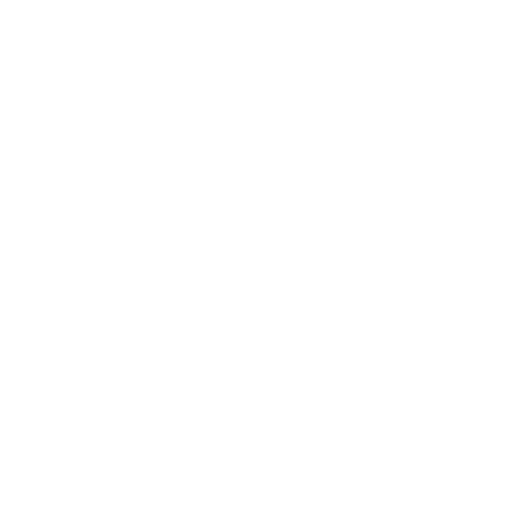
t = 0.00 s
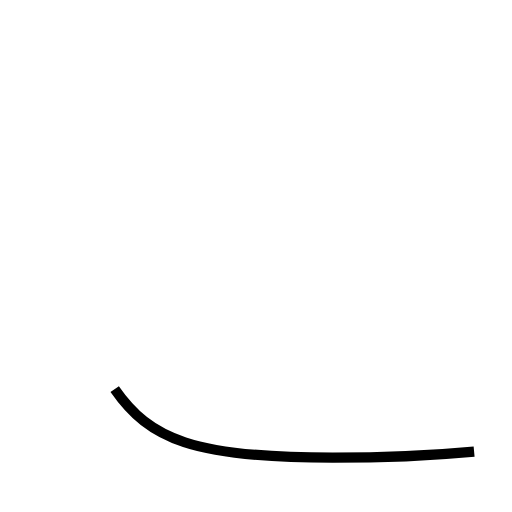
t = 1.12 s
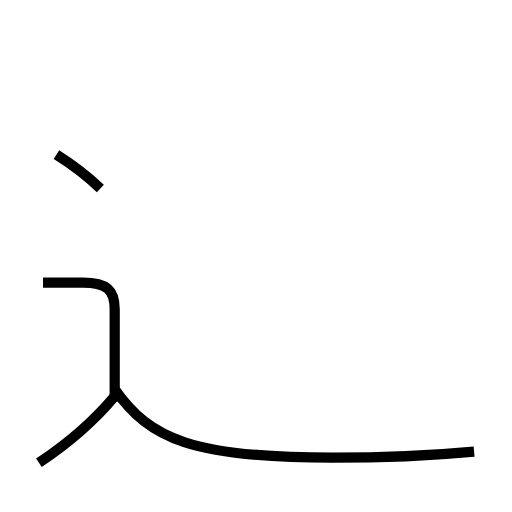
t = 2.10 s
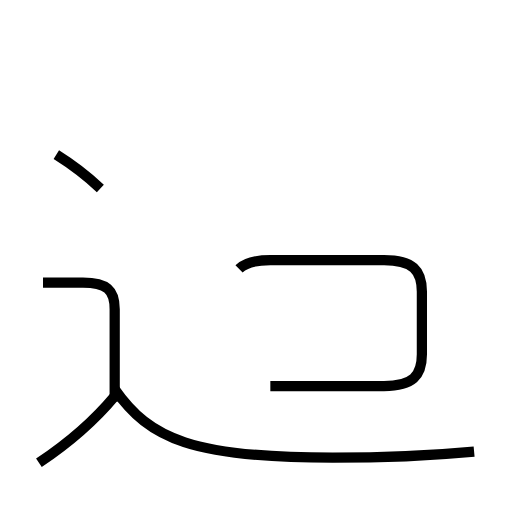
t = 3.39 s
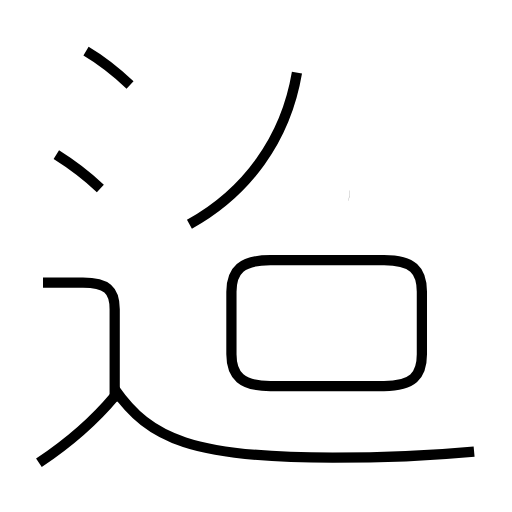
t = 4.54 s
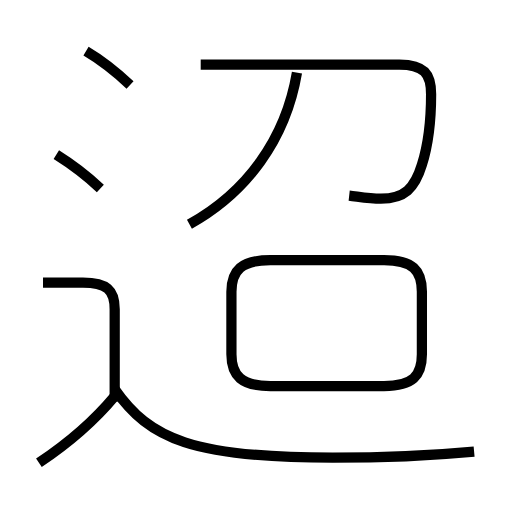
t = 5.74 s

The animated SVG that drew these frames (rendered in a browser with its animation timeline set to each time). Animation: 8 SMIL elements (animate=8); one cycle of 5.74 s.

<?xml version='1.0' encoding='utf-8'?>
<svg viewBox="0.0 -6.0 50.0 50.0" version="1.1" xmlns="http://www.w3.org/2000/svg"><rect x="-1000" y="-1000" width="2000" height="2000" stroke="white" fill="white" /><g style="fill:none;stroke:#000000;stroke-width:1"><path d="M 46.3 0.1 C 42.0 0.5 38.0 0.7 32.5 0.7 C 18.9 0.7 14.6 -1.1 11.2 -6.0 " transform="translate(0.0 38.0)" stroke-dasharray="37.17202081384002" stroke-dashoffset="37.17202081384002"><animate attributeName="stroke-dashoffset" from="37.17202081384002" to="0" dur="1.1151606244152006s" begin="0s; anim_end.end" fill="freeze" id="anim0" /></path><path d="M 3.8 1.2 C 6.5 -0.6 9.2 -2.9 11.2 -5.3 " transform="translate(0.0 38.0)" stroke-dasharray="9.88161674427614" stroke-dashoffset="9.88161674427614"><animate attributeName="stroke-dashoffset" from="9.88161674427614" to="0" dur="0.2964485023282842s" begin="anim0.end" fill="freeze" id="anim1" /></path><path d="M 11.2 -4.8 L 11.2 -13.8 C 11.2 -15.7 10.4 -16.4 8.1 -16.4 L 4.2 -16.4 " transform="translate(0.0 38.0)" stroke-dasharray="17.62979625208267" stroke-dashoffset="17.62979625208267"><animate attributeName="stroke-dashoffset" from="17.62979625208267" to="0" dur="0.5288938875624801s" begin="anim1.end" fill="freeze" id="anim2" /></path><path d="M 9.8 -25.6 C 8.2 -27.1 7.1 -27.9 5.5 -28.9 " transform="translate(0.0 38.0)" stroke-dasharray="5.430744269025637" stroke-dashoffset="5.430744269025637"><animate attributeName="stroke-dashoffset" from="5.430744269025637" to="0" dur="0.16292232807076912s" begin="anim2.end" fill="freeze" id="anim3" /></path><path d="M 26.4 -6.3 L 37.5 -6.3 C 40.3 -6.3 41.2 -7.3 41.2 -9.4 L 41.2 -15.5 C 41.2 -17.6 40.3 -18.6 37.5 -18.6 L 26.4 -18.6 C 23.6 -18.6 22.6 -17.6 22.6 -15.5 L 22.6 -9.4 C 22.6 -7.3 23.6 -6.3 26.4 -6.3 Z " transform="translate(0.0 38.0)" stroke-dasharray="56.98130709921527" stroke-dashoffset="56.98130709921527"><animate attributeName="stroke-dashoffset" from="56.98130709921527" to="0" dur="1.7094392129764582s" begin="anim3.end" fill="freeze" id="anim4" /></path><path d="M 12.7 -35.7 C 11.2 -37.1 10.1 -38.0 8.4 -39.0 " transform="translate(0.0 38.0)" stroke-dasharray="5.433223408514278" stroke-dashoffset="5.433223408514278"><animate attributeName="stroke-dashoffset" from="5.433223408514278" to="0" dur="0.16299670225542834s" begin="anim4.end" fill="freeze" id="anim5" /></path><path d="M 18.5 -22.1 C 24.1 -25.2 27.9 -30.4 29.0 -36.9 " transform="translate(0.0 38.0)" stroke-dasharray="18.790922674579672" stroke-dashoffset="18.790922674579672"><animate attributeName="stroke-dashoffset" from="18.790922674579672" to="0" dur="0.5637276802373902s" begin="anim5.end" fill="freeze" id="anim6" /></path><path d="M 34.1 -24.9 C 35.0 -24.8 36.0 -24.6 37.2 -24.6 C 39.5 -24.6 40.5 -25.6 41.2 -27.9 C 41.8 -29.8 42.1 -32.0 42.1 -34.8 C 42.1 -36.8 41.4 -37.7 39.0 -37.7 L 19.6 -37.7" transform="translate(0.0 38.0)" stroke-dasharray="40.16268941596929" stroke-dashoffset="40.16268941596929"><animate attributeName="stroke-dashoffset" from="40.16268941596929" to="0" dur="1.2048806824790785s" begin="anim6.end" fill="freeze" id="anim_end" /></path></g></svg>
